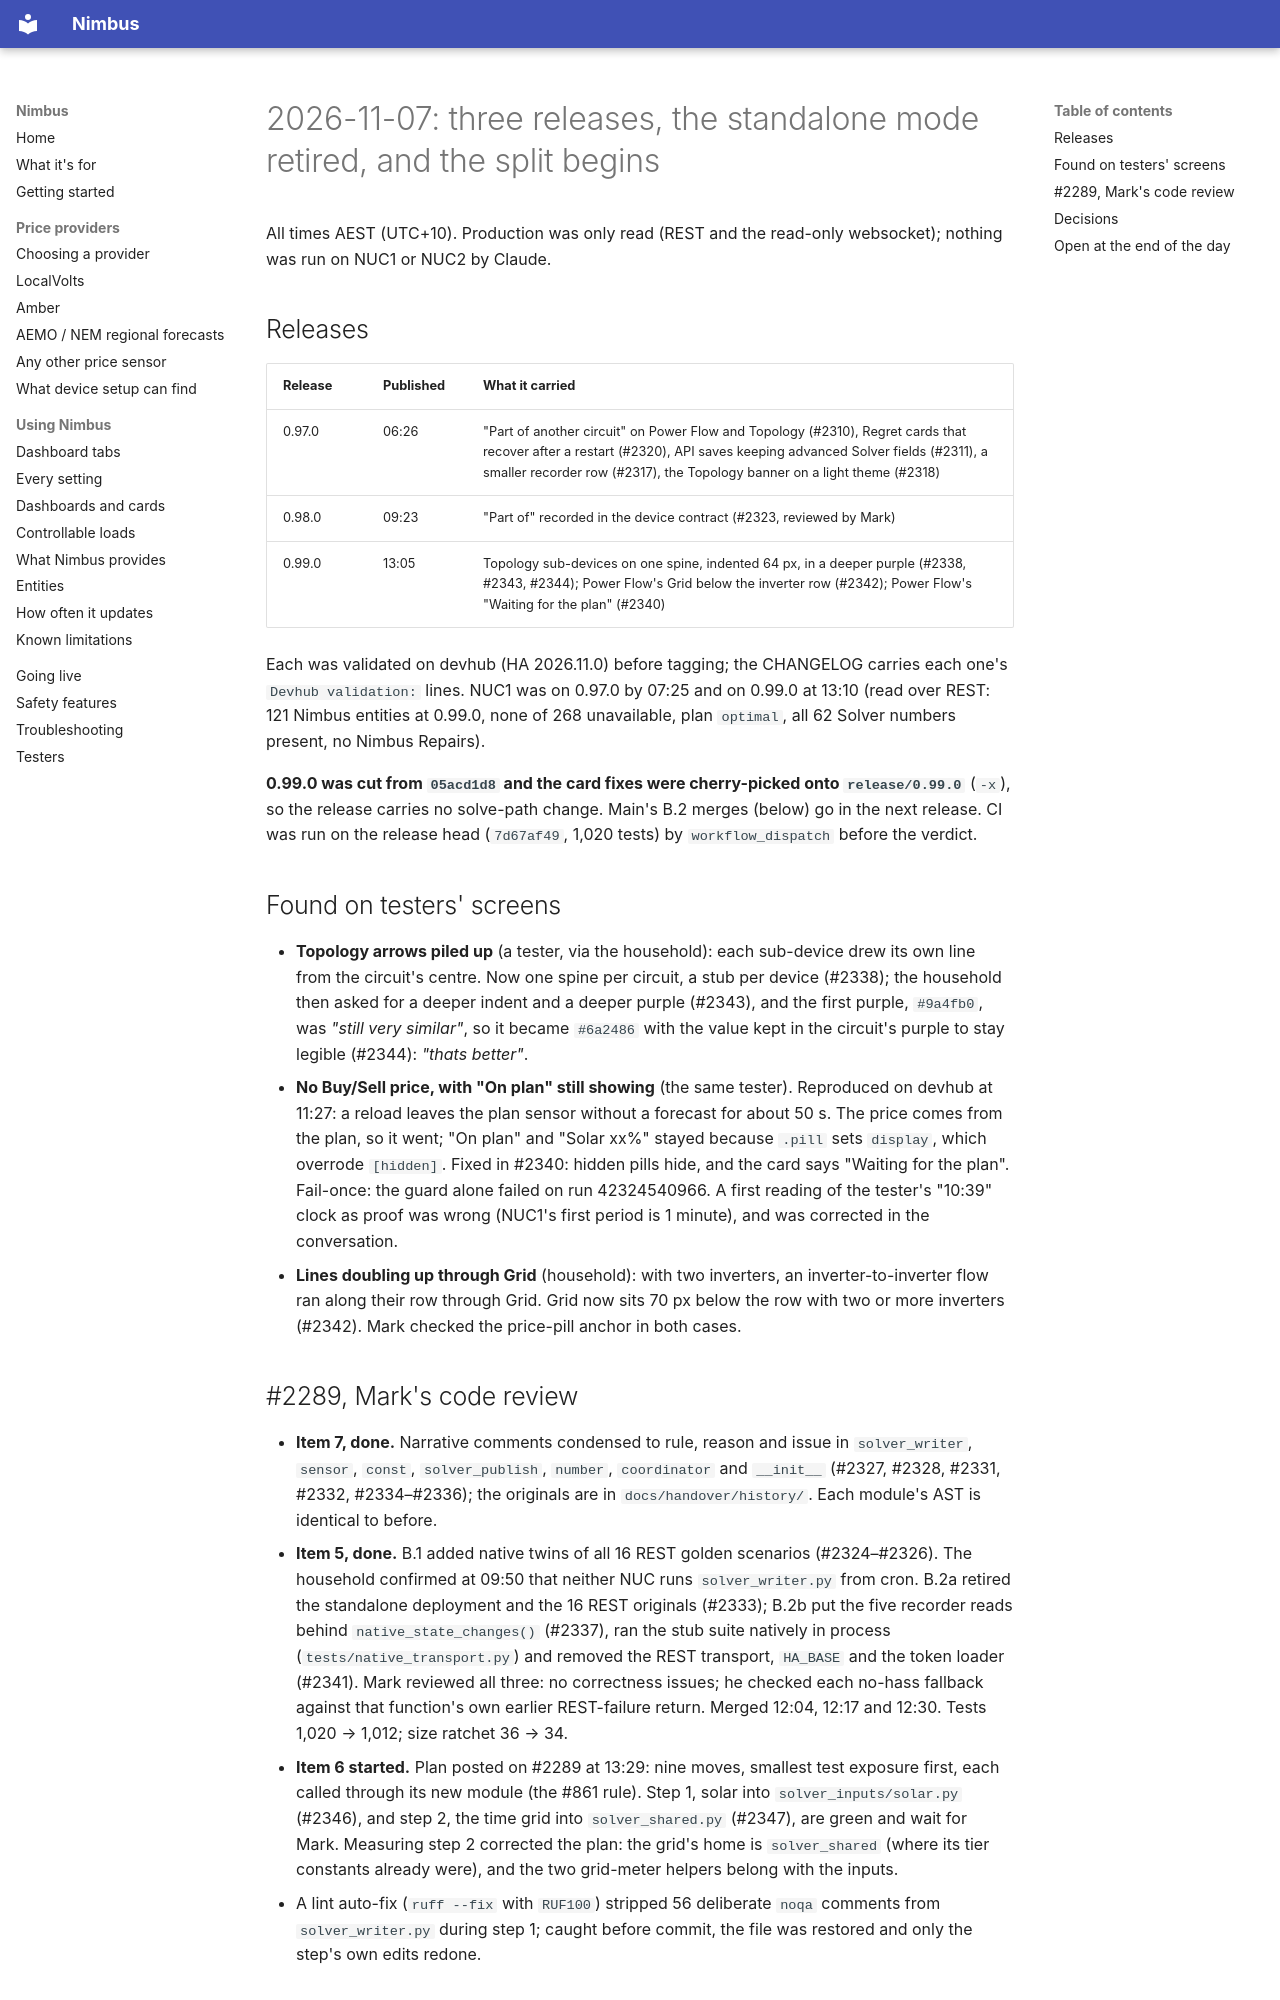

repository: code-imstillalive/nimbus · page: worklog/2026-11-07/index.html · generator: mkdocs

# 2026-11-07: three releases, the standalone mode retired, and the split begins

All times AEST (UTC+10). Production was only read (REST and the read-only websocket); nothing was run on NUC1 or NUC2 by Claude.

## Releases

| Release | Published | What it carried |
|---|---|---|
| 0.97.0 | 06:26 | "Part of another circuit" on Power Flow and Topology (#2310), Regret cards that recover after a restart (#2320), API saves keeping advanced Solver fields (#2311), a smaller recorder row (#2317), the Topology banner on a light theme (#2318) |
| 0.98.0 | 09:23 | "Part of" recorded in the device contract (#2323, reviewed by Mark) |
| 0.99.0 | 13:05 | Topology sub-devices on one spine, indented 64 px, in a deeper purple (#2338, #2343, #2344); Power Flow's Grid below the inverter row (#2342); Power Flow's "Waiting for the plan" (#2340) |

Each was validated on devhub (HA 2026.11.0) before tagging; the CHANGELOG carries each one's `Devhub validation:` lines. NUC1 was on 0.97.0 by 07:25 and on 0.99.0 at 13:10 (read over REST: 121 Nimbus entities at 0.99.0, none of 268 unavailable, plan `optimal`, all 62 Solver numbers present, no Nimbus Repairs).

**0.99.0 was cut from `05acd1d8` and the card fixes were cherry-picked onto `release/0.99.0`** (`-x`), so the release carries no solve-path change. Main's B.2 merges (below) go in the next release. CI was run on the release head (`7d67af49`, 1,020 tests) by `workflow_dispatch` before the verdict.

## Found on testers' screens

- **Topology arrows piled up** (a tester, via the household): each sub-device drew its own line from the circuit's centre. Now one spine per circuit, a stub per device (#2338); the household then asked for a deeper indent and a deeper purple (#2343), and the first purple, `#9a4fb0`, was *"still very similar"*, so it became `#6a2486` with the value kept in the circuit's purple to stay legible (#2344): *"thats better"*.
- **No Buy/Sell price, with "On plan" still showing** (the same tester). Reproduced on devhub at 11:27: a reload leaves the plan sensor without a forecast for about 50 s. The price comes from the plan, so it went; "On plan" and "Solar xx%" stayed because `.pill` sets `display`, which overrode `[hidden]`. Fixed in #2340: hidden pills hide, and the card says "Waiting for the plan". Fail-once: the guard alone failed on run 42324540966. A first reading of the tester's "10:39" clock as proof was wrong (NUC1's first period is 1 minute), and was corrected in the conversation.
- **Lines doubling up through Grid** (household): with two inverters, an inverter-to-inverter flow ran along their row through Grid. Grid now sits 70 px below the row with two or more inverters (#2342). Mark checked the price-pill anchor in both cases.
